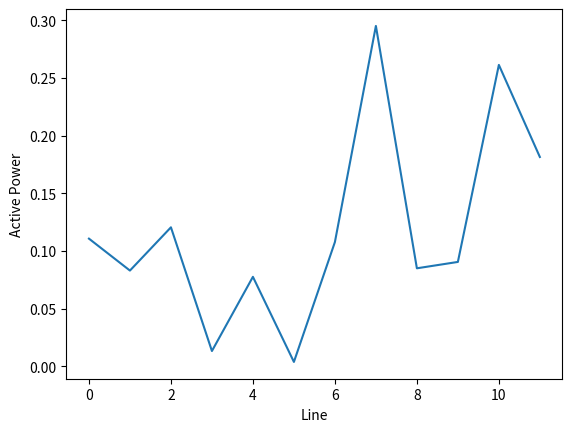

Recreate this plot in Python.
import numpy

import matplotlib.pyplot as plt 

# Parameter initialization
genes = 12
chromosomes = 10
mattingPoolSize = 6
offspringSize = chromosomes - mattingPoolSize
lb = 0
ub = 0.12
populationSize = (chromosomes, genes)
generations = 6

#Population initialization
population = numpy.random.uniform(lb, ub, populationSize)

for generation in range(generations):
    print(("Generation:", generation+1))
    fitness = numpy.sum(population*population, axis=1)
    print("\npopulation")
    print(population)
    print("\nfitness calcuation")
    print(fitness)
    # Following statement will create an empty two dimensional array to store parents
    parents = numpy.empty((mattingPoolSize, population.shape[1]))

    # A loop to extract one parent in each iteration
    for p in range(mattingPoolSize):
        # Finding index of fittest chromosome in the population
        fittestIndex = numpy.where(fitness == numpy.max(fitness))
        # Extracting index of fittest chromosome
        fittestIndex = fittestIndex[0][0]
        # Copying fittest chromosome into parents array
        parents[p, :] = population[fittestIndex, :]
        # Changing fitness of fittest chromosome to avoid reselection of that chromosome
        fitness[fittestIndex] = -1
    print("\nParents:")
    print(parents)

    # Following statement will create an empty two dimensional array to store offspring
    offspring = numpy.empty((offspringSize, population.shape[1]))
    for k in range(offspringSize):
         #Determining the crossover point
         crossoverPoint = numpy.random.randint(0,genes)

         # Index of the first parent.
         parent1Index = k%parents.shape[0]

         # Index of the second.
         parent2Index = (k+1)%parents.shape[0]

         # Extracting first half of the offspring
         offspring[k, 0: crossoverPoint] = parents[parent1Index, 0: crossoverPoint]

         # Extracting second half of the offspring
         offspring[k, crossoverPoint:] = parents[parent2Index, crossoverPoint:]
    print("\nOffspring after crossover:")
    print(offspring)

    # Implementation of random initialization mutation.
    for index in range(offspring.shape[0]):
        randomIndex = numpy.random.randint(1,genes)
        randomValue = numpy.random.uniform(lb, ub, 1)
        offspring [index, randomIndex] = offspring [index, randomIndex] + randomValue
    print("\n Offspring after Mutation")
    print(offspring)

    population[0:parents.shape[0], :] = parents
    population[parents.shape[0]:, :] = offspring
    print("\nNew Population for next generation:")
    print(population)

fitness = numpy.sum(population*population, axis=1)
fittestIndex = numpy.where(fitness == numpy.max(fitness))
# Extracting index of fittest chromosome
fittestIndex = fittestIndex[0][0]
# Getting Best chromosome
fittestInd = population[fittestIndex, :]
bestFitness = fitness[fittestIndex]
print("\nBest Individual:")
print(fittestInd)
print("\nBest Individual's Fitness:")
print(bestFitness)

plt.plot(fittestInd)
plt.xlabel("Line")
plt.ylabel("Active Power")
plt.show()

